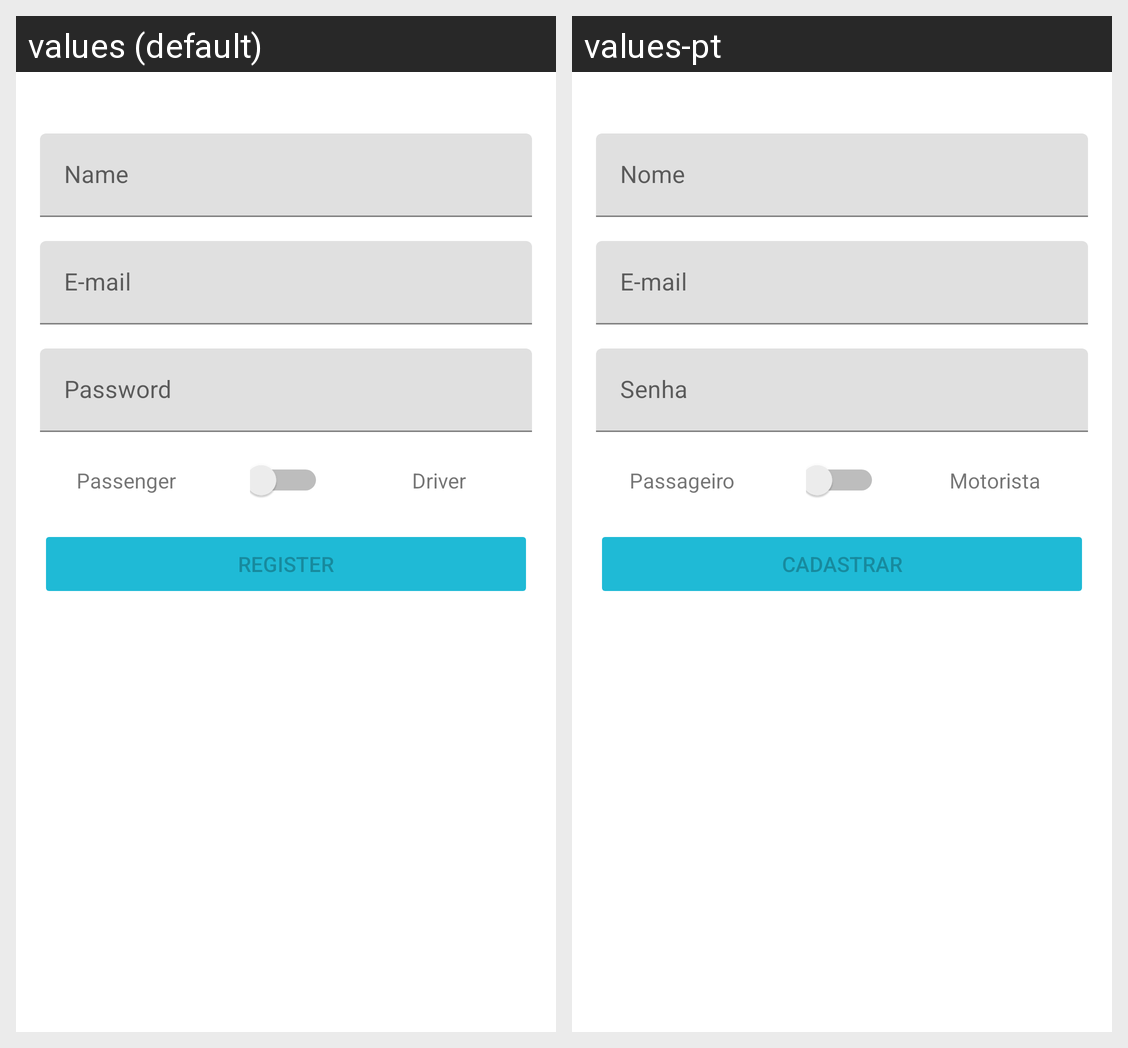

The Android screen above is rendered under two locales of the same app. Produce the string resources it draws, with the default and per-locale values.
Android screen res/layout/activity_cadastro.xml rendered under 2 locales, left to right: values (default), values-pt. Device: Nexus 5 (rendered at 1080×1920; each locale shown at half size, 540×960, under a caption strip naming it); theme Theme.Uber.
Strings drawn on this screen, with the default value and each locale's value (text and hints the layout hard-codes, and strings that could not be matched under every locale, appear in the picture but are not listed):

name
  values: Name
  values-pt: Nome

e_mail
  values: E-mail
  values-pt: E-mail  [not translated; the default value is used]

password
  values: Password
  values-pt: Senha

passenger
  values: Passenger
  values-pt: Passageiro

driver
  values: Driver
  values-pt: Motorista

register
  values: Register
  values-pt: Cadastrar
